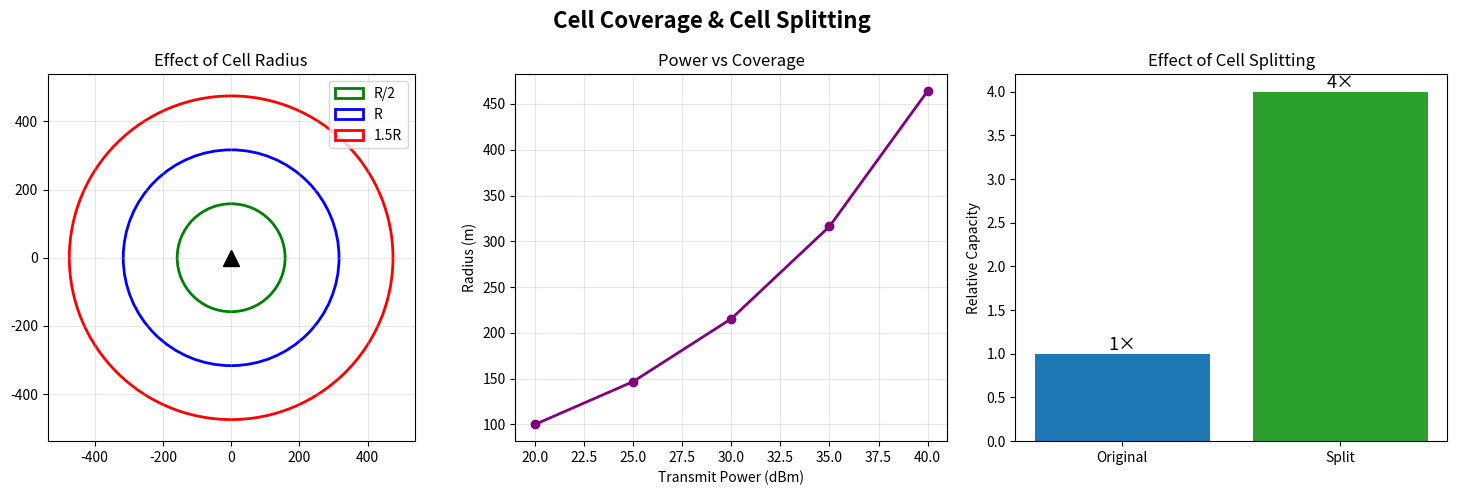

Here is the Python script that generated this plot:
import numpy as np
import matplotlib.pyplot as plt

# ১. Given (দেওয়া মান)
PL0, Pmin, n = 40, -80, 3
radius = lambda Pt: 10 ** ((Pt - PL0 - Pmin) / (10 * n))   # d0 = 1 m

# ২. Calculate (হিসাব)
R = radius(35)                 # coverage radius
R2 = R / 2                     # split cell radius
cells = (R / R2) ** 2          # radius অর্ধেক -> 4টি cell
power = np.arange(20, 41, 5)

print(f"Radius: {R:.2f} m | Split radius: {R2:.2f} m | Capacity: {cells:.0f}x")

# ৩. Plot (আঁকা)
fig, ax = plt.subplots(1, 3, figsize=(15, 5))
fig.suptitle("Cell Coverage & Cell Splitting", fontsize=16, weight="bold")

# Graph 1: Cell radius
for r, c, name in zip([R/2, R, 1.5*R], ["green", "blue", "red"], ["R/2", "R", "1.5R"]):
    ax[0].add_patch(plt.Circle((0, 0), r, fill=False, color=c, lw=2, label=name))
ax[0].plot(0, 0, "k^", ms=12)
ax[0].set(xlim=(-R*1.7, R*1.7), ylim=(-R*1.7, R*1.7), title="Effect of Cell Radius")
ax[0].set_aspect("equal"); ax[0].legend(); ax[0].grid(alpha=.3)

# Graph 2: Power vs radius
ax[1].plot(power, radius(power), "o-", c="purple", lw=2)
ax[1].set(xlabel="Transmit Power (dBm)", ylabel="Radius (m)", title="Power vs Coverage")
ax[1].grid(alpha=.3)

# Graph 3: Cell splitting
bars = ax[2].bar(["Original", "Split"], [1, cells], color=["tab:blue", "tab:green"])
ax[2].bar_label(bars, fmt="%.0f×", fontsize=13)
ax[2].set(ylabel="Relative Capacity", title="Effect of Cell Splitting")

plt.tight_layout(); plt.show()
